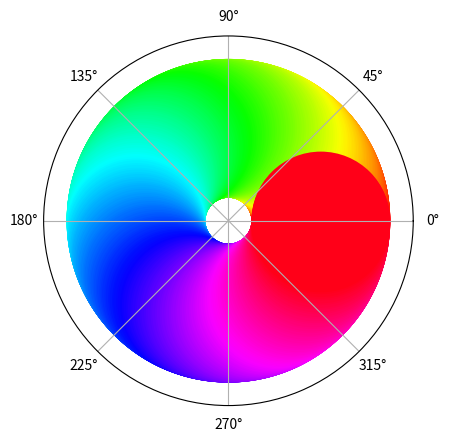
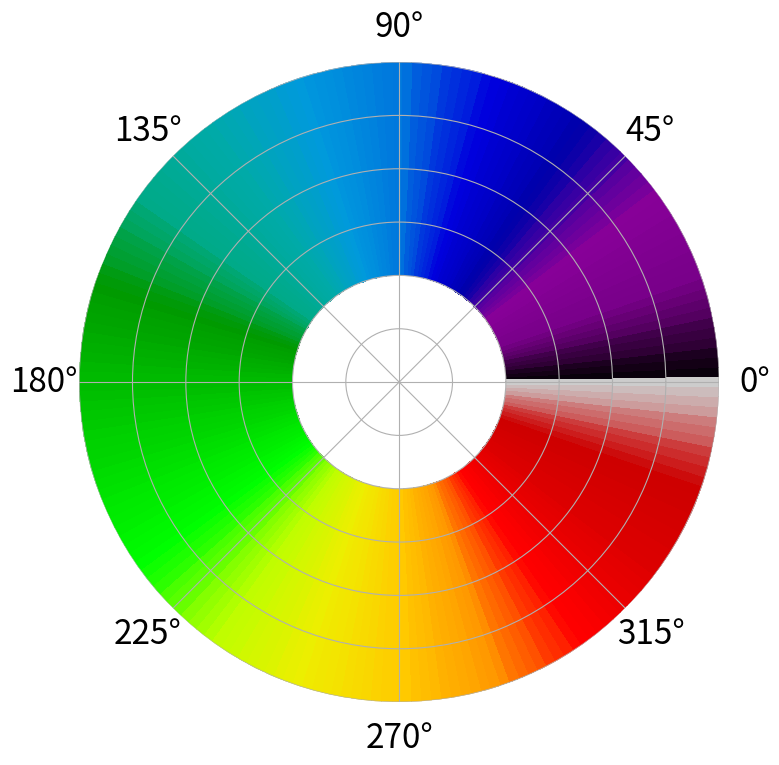

The script that saved these images, in order:
#%%
import numpy as np
import matplotlib as mpl
import matplotlib.pyplot as plt
# make angle circle
xval = np.arange(0, 2*np.pi, 0.01)
yval = np.ones_like(xval)

colormap = plt.get_cmap('hsv')
norm = mpl.colors.Normalize(0.0, 2*np.pi)

ax = plt.subplot(1, 1, 1, polar=True)
ax.scatter(xval, yval, c=xval, s=10000, cmap=colormap, norm=norm, linewidths=0)
ax.set_yticks([])
# %%
import matplotlib.pyplot as plt
import numpy as np
from matplotlib import cm
import matplotlib as mpl

# If displaying in a Jupyter notebook:
# %matplotlib inline 

# Generate a figure with a polar projection
fg = plt.figure(figsize=(8,8))
ax = fg.add_axes([0.1,0.1,0.8,0.8], projection='polar')

# Define colormap normalization for 0 to 2*pi
norm = mpl.colors.Normalize(0, 2*np.pi) 

# Plot a color mesh on the polar plot
# with the color set by the angle

n = 200  #the number of secants for the mesh
t = np.linspace(0,2*np.pi,n)   #theta values
r = np.linspace(.6,1,2)        #radius values change 0.6 to 0 for full circle
rg, tg = np.meshgrid(r,t)      #create a r,theta meshgrid
colormap = plt.get_cmap('nipy_spectral')
c = tg                         #define color values as theta value
im = ax.pcolormesh(t, r, c.T,norm=norm, cmap=colormap)  #plot the colormesh on axis with colormap
ax.set_yticklabels([])                   #turn of radial tick labels (yticks)
ax.tick_params(pad=15,labelsize=24)      #cosmetic changes to tick labels
ax.spines['polar'].set_visible(False)

# %%
